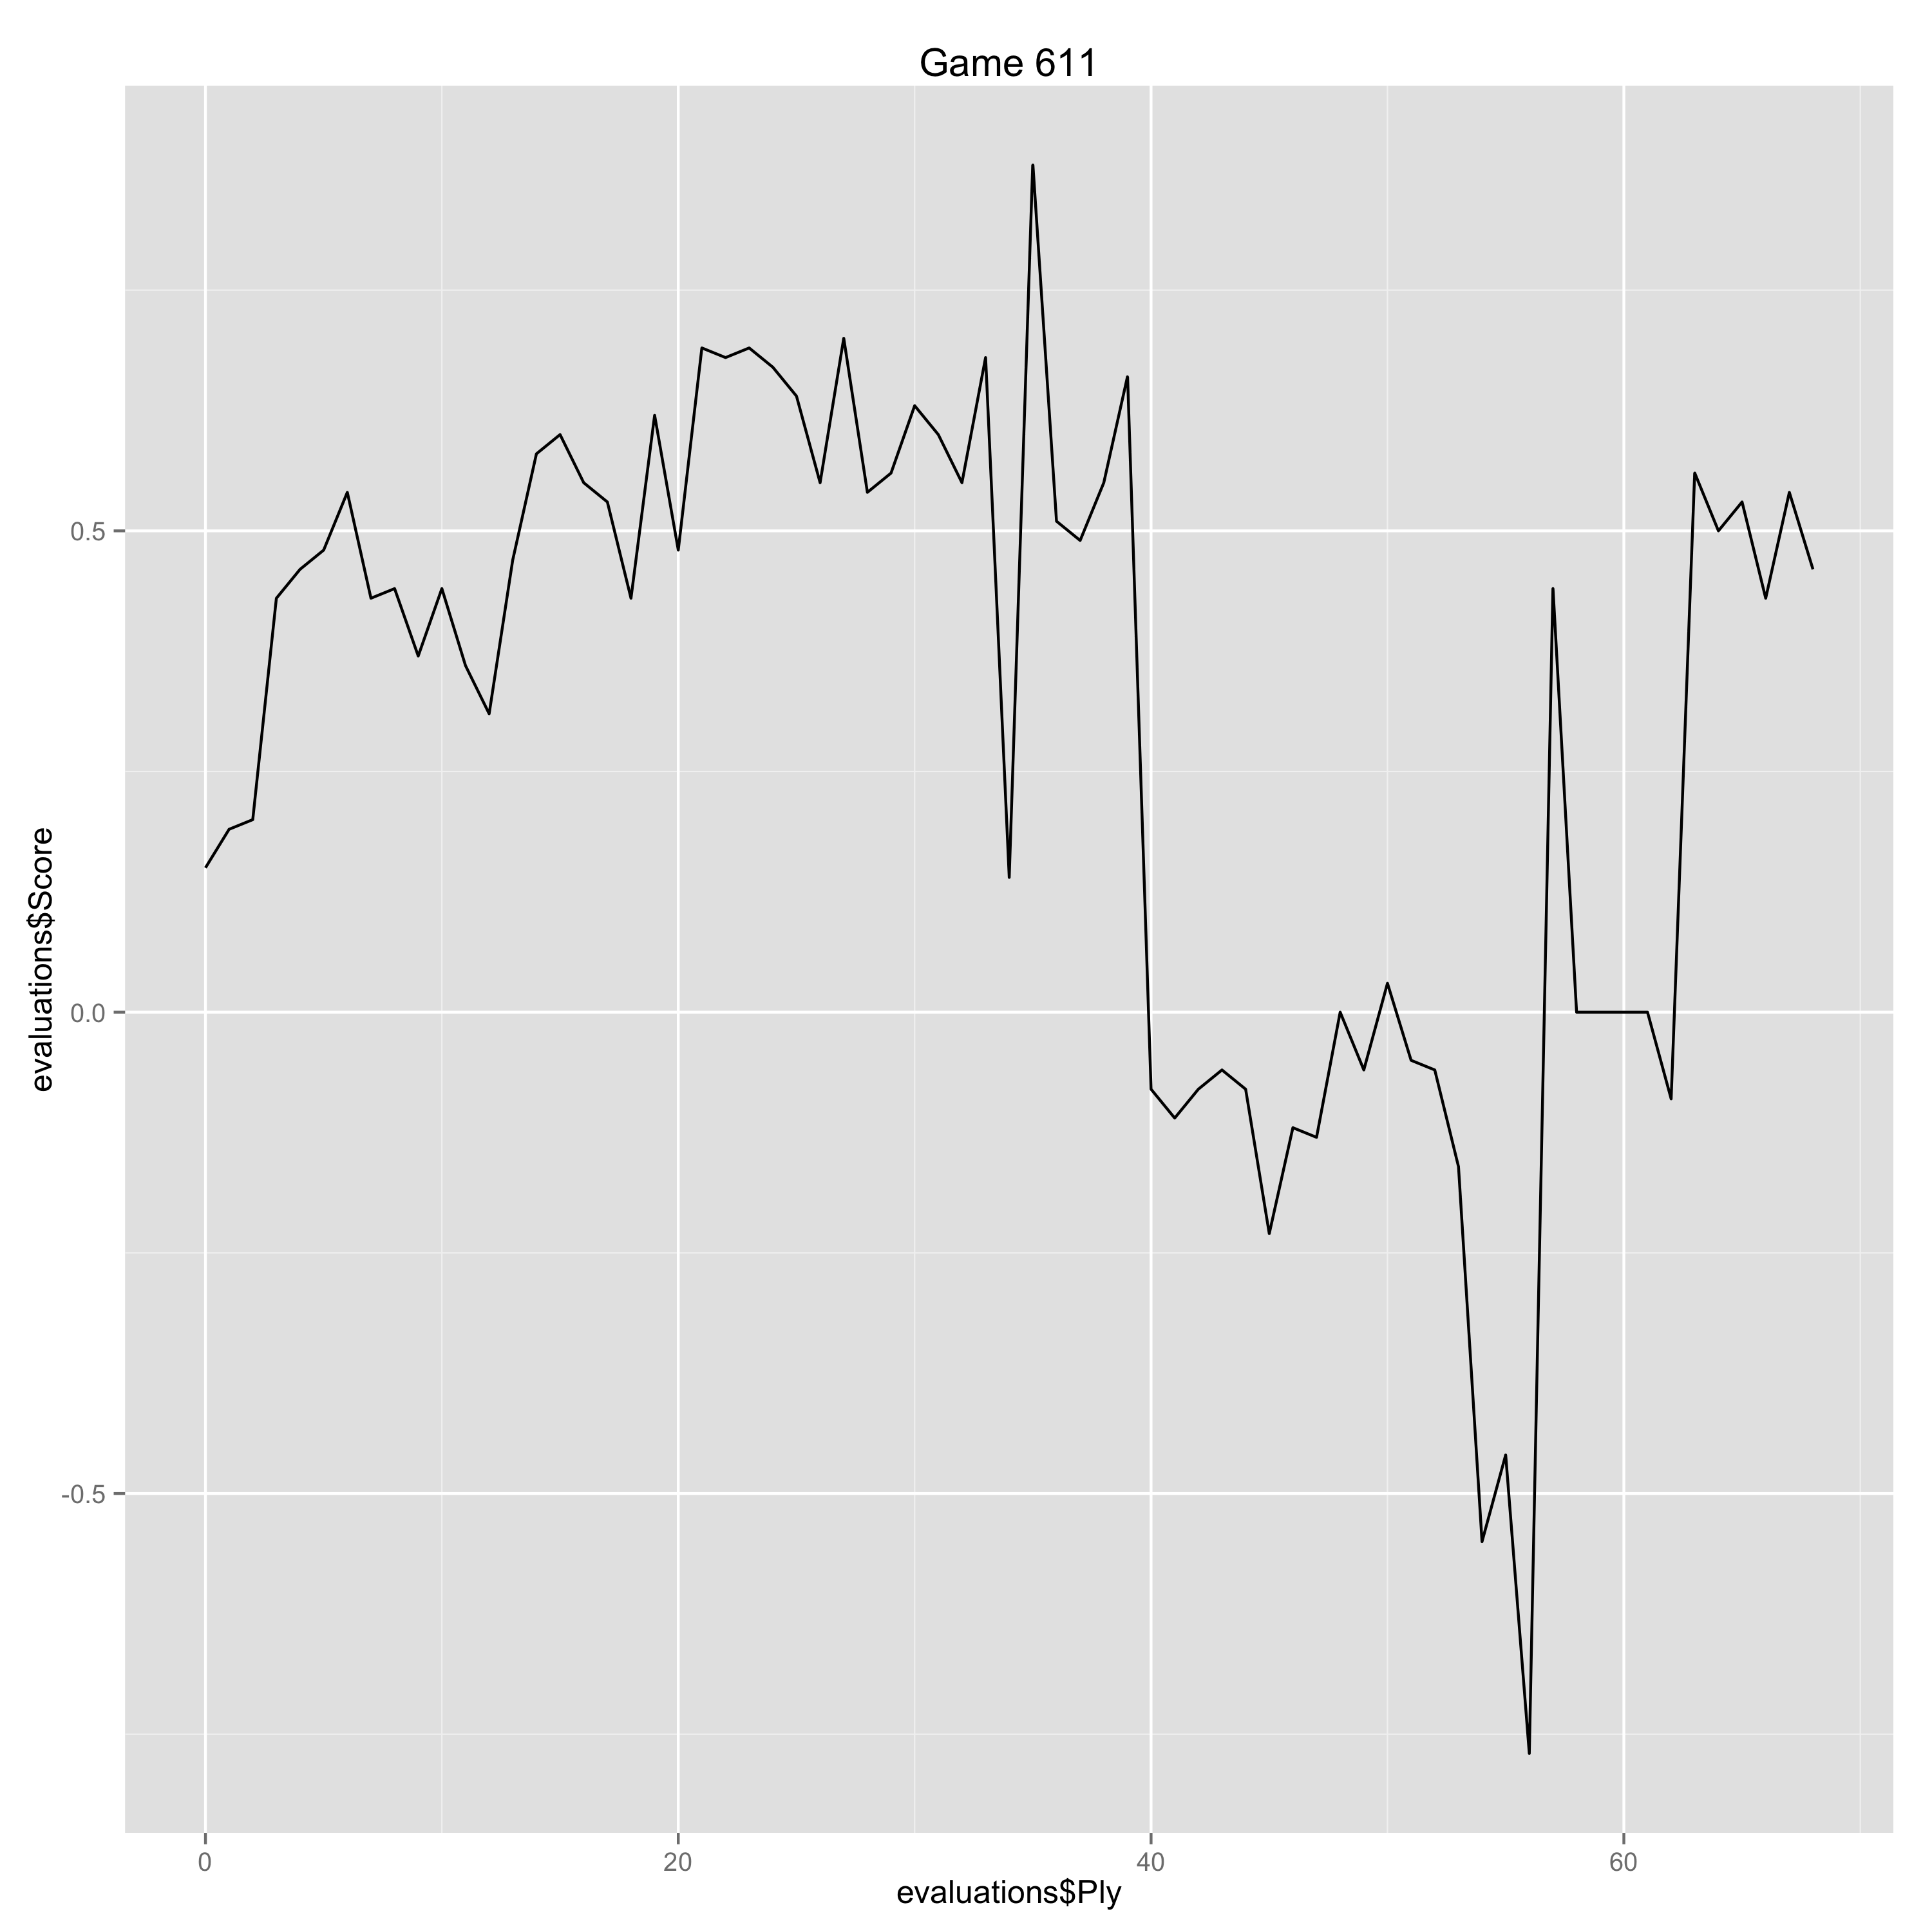

Values plotted in this chart, from the file beside it:
Ply, Move, White, Black, Score, Eval, Comment
0, [1], d4, , 0.15, 0.15, 
1, [1], , Nf6, 0.19, -0.04, 
2, [2], c4, , 0.2, 0.01, 
3, [2], , g6, 0.43, -0.23, 
4, [3], Nc3, , 0.46, 0.03, 
5, [3], , Bg7, 0.48, -0.02, 
6, [4], e4, , 0.54, 0.06, 
7, [4], , d6, 0.43, 0.11, 
8, [5], Be2, , 0.44, 0.01, 
9, [5], , O-O, 0.37, 0.07, 
10, [6], Nf3, , 0.44, 0.07, 
11, [6], , e5, 0.36, 0.08, 
12, [7], Be3, , 0.31, -0.05, 
13, [7], , Ng4, 0.47, -0.16, 
14, [8], Bg5, , 0.58, 0.11, 
15, [8], , f6, 0.6, -0.02, 
16, [9], Bh4, , 0.55, -0.05, 
17, [9], , Nc6, 0.53, 0.02, 
18, [10], d5, , 0.43, -0.1, 
19, [10], , Ne7, 0.62, -0.19, 
20, [11], Nd2, , 0.48, -0.14, 
21, [11], , Nh6, 0.69, -0.21, 
22, [12], f3, , 0.68, -0.01, 
23, [12], , Nf7, 0.69, -0.01, 
24, [13], b4, , 0.67, -0.02, 
25, [13], , f5, 0.64, 0.03, 
26, [14], Nb3, , 0.55, -0.09, 
27, [14], , Bh6, 0.7, -0.15, 
28, [15], Qd3, , 0.54, -0.16, 
29, [15], , fxe4, 0.56, -0.02, 
30, [16], fxe4, , 0.63, 0.07, 
31, [16], , g5, 0.6, 0.03, 
32, [17], Bf2, , 0.55, -0.05, 
33, [17], , Ng6, 0.68, -0.13, 
34, [18], g3, , 0.14, -0.54, 
35, [18], , g4, 0.88, -0.74, 
36, [19], Be3, , 0.51, -0.37, 
37, [19], , Nf4, 0.49, 0.02, 
38, [20], gxf4, , 0.55, 0.06, 
39, [20], , exf4, 0.66, -0.11, 
40, [21], Bd4, , -0.08, -0.74, 
41, [21], , Qh4+, -0.11, 0.03, 
42, [22], Bf2, , -0.08, 0.03, 
43, [22], , g3, -0.06, -0.02, 
44, [23], Bxg3, , -0.08, -0.02, 
45, [23], , fxg3, -0.23, 0.15, 
46, [24], Qxg3+, , -0.12, 0.11, 
47, [24], , Qxg3+, -0.13, 0.01, 
48, [25], hxg3, , 0.0, 0.13, 
49, [25], , Bg7, -0.06, 0.06, 
50, [26], Kd2, , 0.03, 0.09, 
51, [26], , Ng5, -0.05, 0.08, 
52, [27], Raf1, , -0.06, -0.01, 
53, [27], , Bh3, -0.16, 0.1, 
54, [28], Rxf8+, , -0.55, -0.39, 
55, [28], , Rxf8, -0.46, -0.09, 
56, [29], Kd3, , -0.77, -0.31, 
57, [29], , Bg2, 0.44, -1.21, 
58, [30], Rh4, , 0.0, -0.44, 
59, [30], , Nf3, 0.0, 0.0, 
... 9 more rows
